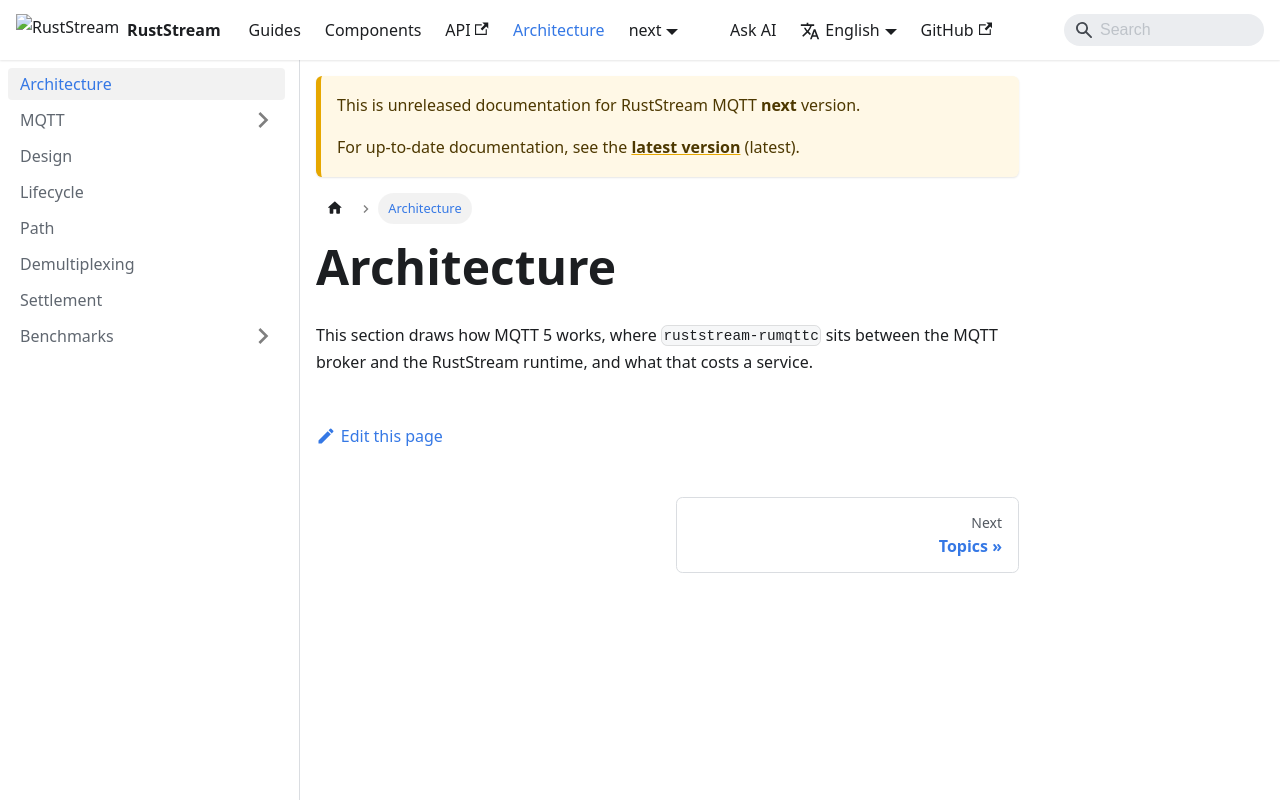

repository: powersemmi/ruststream-rumqttc · page: next/architecture/index.html · generator: docusaurus

---
sidebar_position: 0
description: "How MQTT 5 works, where ruststream-rumqttc sits between the broker and the RustStream runtime, and what that costs."
---

# Architecture

This section draws how MQTT 5 works, where `ruststream-rumqttc` sits between the MQTT broker and
the RustStream runtime, and what that costs a service.
